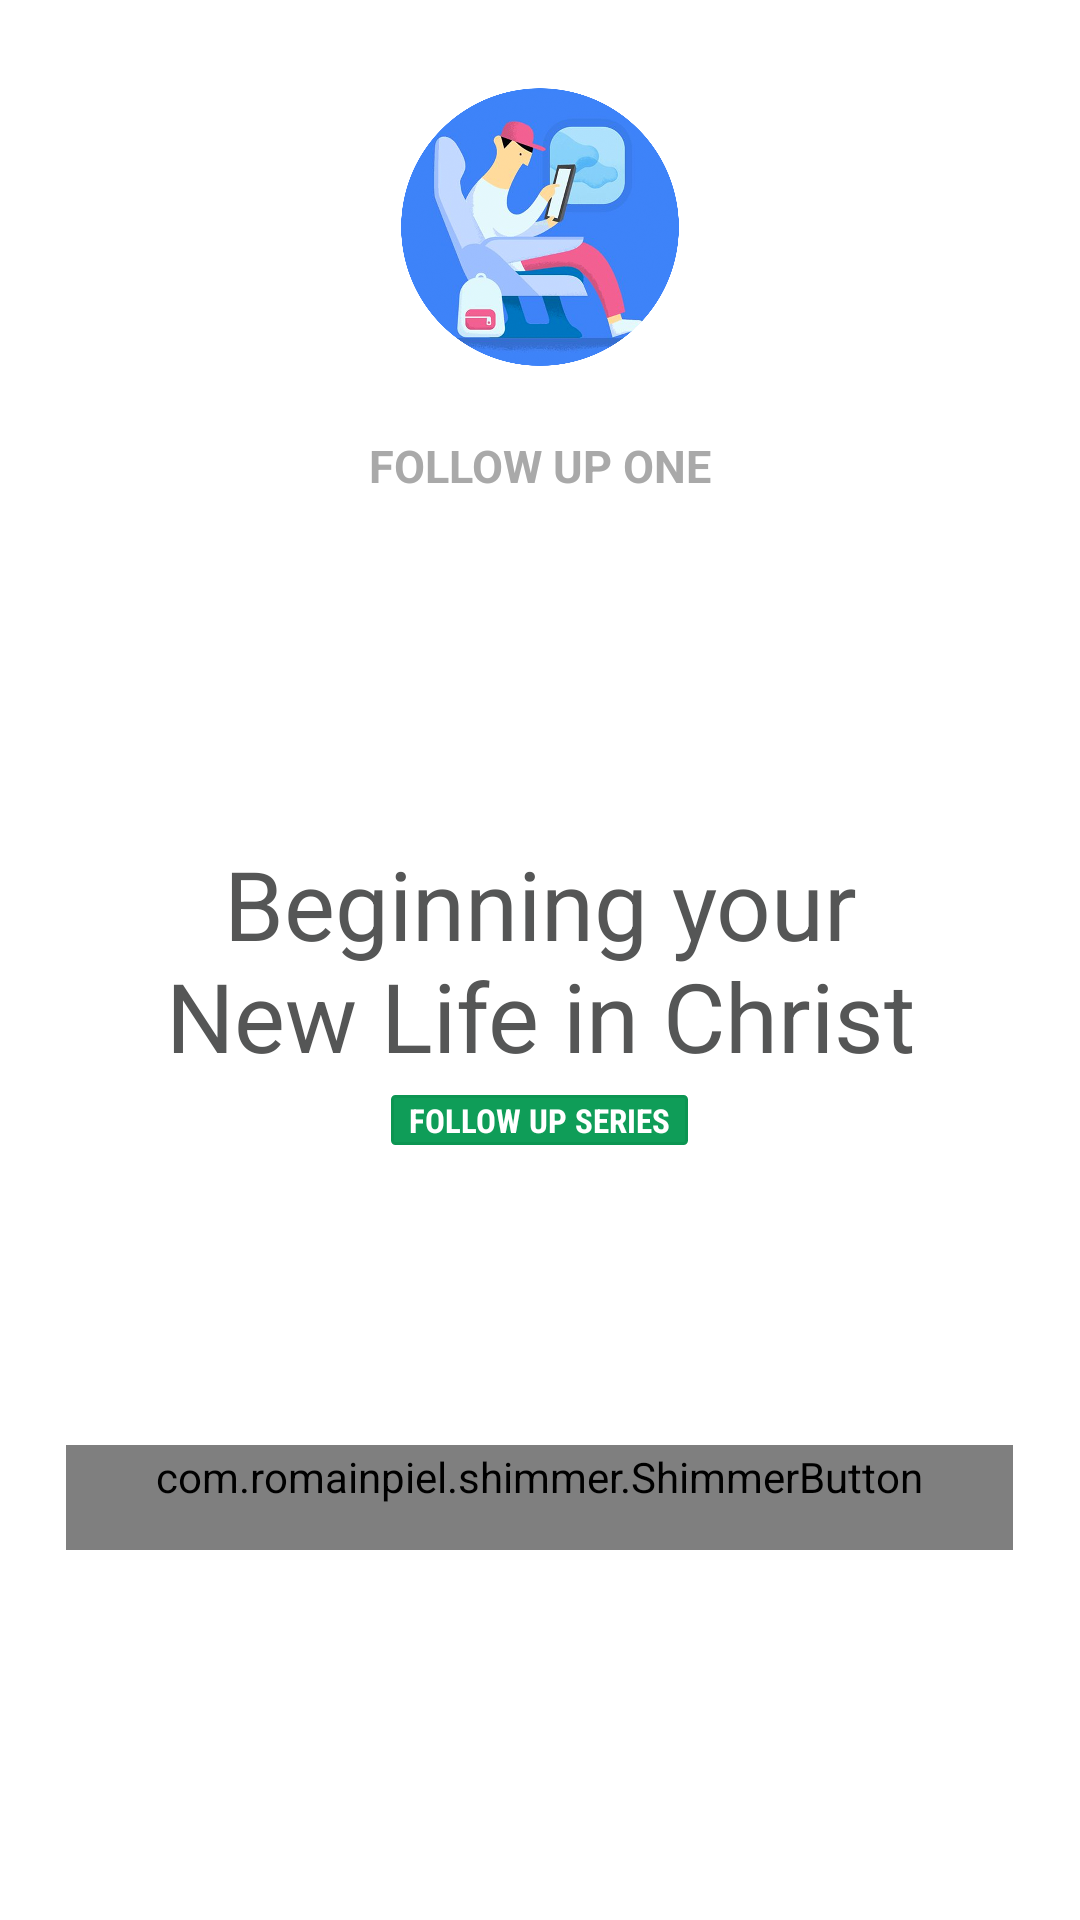

This screen was rendered from an Android layout file. Write that file and the resources it references.
<!-- AndroidManifest.xml: fallback theme Theme.MaterialComponents.DayNight.NoActionBar -->
<!-- res/layout/activity_follow_up_one_page_two.xml -->
<?xml version="1.0" encoding="utf-8"?>
<RelativeLayout
    android:layout_width="match_parent"
    android:layout_height="match_parent"
    android:orientation="vertical"
    android:background="@color/ColorBase"
    android:id="@+id/pageone"
    xmlns:android="http://schemas.android.com/apk/res/android">

    <ImageView
        android:id="@+id/header_icon"
        android:src="@drawable/ic_banner_demo_002"
        android:layout_width="100dp"
        android:layout_height="100dp"
        android:layout_marginTop="25dp"
        android:adjustViewBounds="true"
        android:scaleType="fitXY"
        android:layout_centerHorizontal="true"
        />

    <TextView
        android:id="@+id/follow_up_series"
        android:layout_width="wrap_content"
        android:layout_height="wrap_content"
        android:layout_below="@+id/header_icon"
        android:layout_marginTop="20dp"
        android:text="@string/MSG_00010"
        android:layout_centerHorizontal="true"
        android:textAllCaps="true"
        android:textStyle="bold"
        android:textSize="15sp"
        android:textColor="@color/SubTextColor"
        />

    <TextView
        android:id="@+id/follow_up_title"
        android:layout_width="250sp"
        android:layout_height="wrap_content"
        android:layout_marginTop="20dp"
        android:text="@string/MSG_00011"
        android:layout_centerHorizontal="true"
        android:layout_centerVertical="true"
        android:textSize="32sp"
        android:gravity="center"
        android:textColor="@color/QuestionTextColor"
        />

    <TextView
        android:id="@+id/series_title"
        android:layout_width="wrap_content"
        android:layout_height="wrap_content"
        android:layout_below="@+id/follow_up_title"
        android:layout_centerHorizontal="true"
        android:text="@string/MSG_00012"
        android:textColor="#FFFFFF"
        android:layout_marginLeft="25dp"
        android:layout_marginTop="5dp"
        android:paddingTop="1dp"
        android:paddingBottom="1dp"
        android:paddingLeft="6dp"
        android:paddingRight="6dp"
        android:textSize="11dp"
        android:textAllCaps="true"
        android:fontFamily="sans-serif-condensed"
        android:background="@drawable/rounded_textview"
        android:textStyle="bold"/>

    

    <com.romainpiel.shimmer.ShimmerButton
        android:id="@+id/lets_get_started_button"
        android:layout_width="wrap_content"
        android:layout_height="wrap_content"
        android:layout_below="@+id/series_title"
        android:text="@string/MSG_00013"
        android:textColor="@color/QuestionTextColor"
        android:layout_marginTop="100dp"
        android:layout_centerHorizontal="true"
        android:paddingLeft="30dp"
        android:paddingRight="30dp"
        android:background="@drawable/rounded_drawable"
        android:stateListAnimator="@null"
        android:minHeight="35dp"
        android:minWidth="0dp"
        android:textSize="12sp"/>

    

    

</RelativeLayout>
<!-- resources referenced by this layout -->
<resources>
  <color name="ColorBase">#FFFFFF</color>
  <color name="HorizontalDivider">#D6D6D6</color>
  <color name="QuestionTextColor">#555656</color>
  <color name="SubTextColor">#A9A9A9</color>
  <!-- drawable ic_banner_demo_002: png bitmap (drawable, 720042 bytes) -->
  <!-- drawable rounded_drawable (drawable) -->
  <?xml version="1.0" encoding="UTF-8"?>
  <shape xmlns:android="http://schemas.android.com/apk/res/android">
      <solid android:color="@color/TextColor"/>
  
      <stroke android:width="1dp"
          android:color="@color/ButtonStrokeColor"
          />
  
      <padding android:left="1dp"
          android:top="1dp"
          android:right="1dp"
          android:bottom="1dp"
          />
  
      <corners android:bottomRightRadius="2dp" android:bottomLeftRadius="2dp"
          android:topLeftRadius="2dp" android:topRightRadius="2dp"/>
  </shape>
  <!-- drawable rounded_textview (drawable) -->
  <?xml version="1.0" encoding="utf-8"?>
  <shape xmlns:android="http://schemas.android.com/apk/res/android" >
  
      <stroke
          android:width="1dp"
          android:color="#0c9552" />
  
      <solid android:color="#0f9d58" />
  
      <padding
          android:left="1dp"
          android:right="1dp"
          android:top="1dp" />
  
      <corners android:radius="1sp" />
  
  </shape>
  <string name="MSG_00003">Romans 1:4</string>
  <string name="MSG_00010">Follow Up One</string>
  <string name="MSG_00011">Beginning your New Life in Christ</string>
  <string name="MSG_00012">Follow Up Series</string>
  <string name="MSG_00013">Let\'\ss get started</string>
  <color name="TextColor">#FFFFFF</color>
  <color name="ButtonStrokeColor">#0080BB</color>
</resources>
